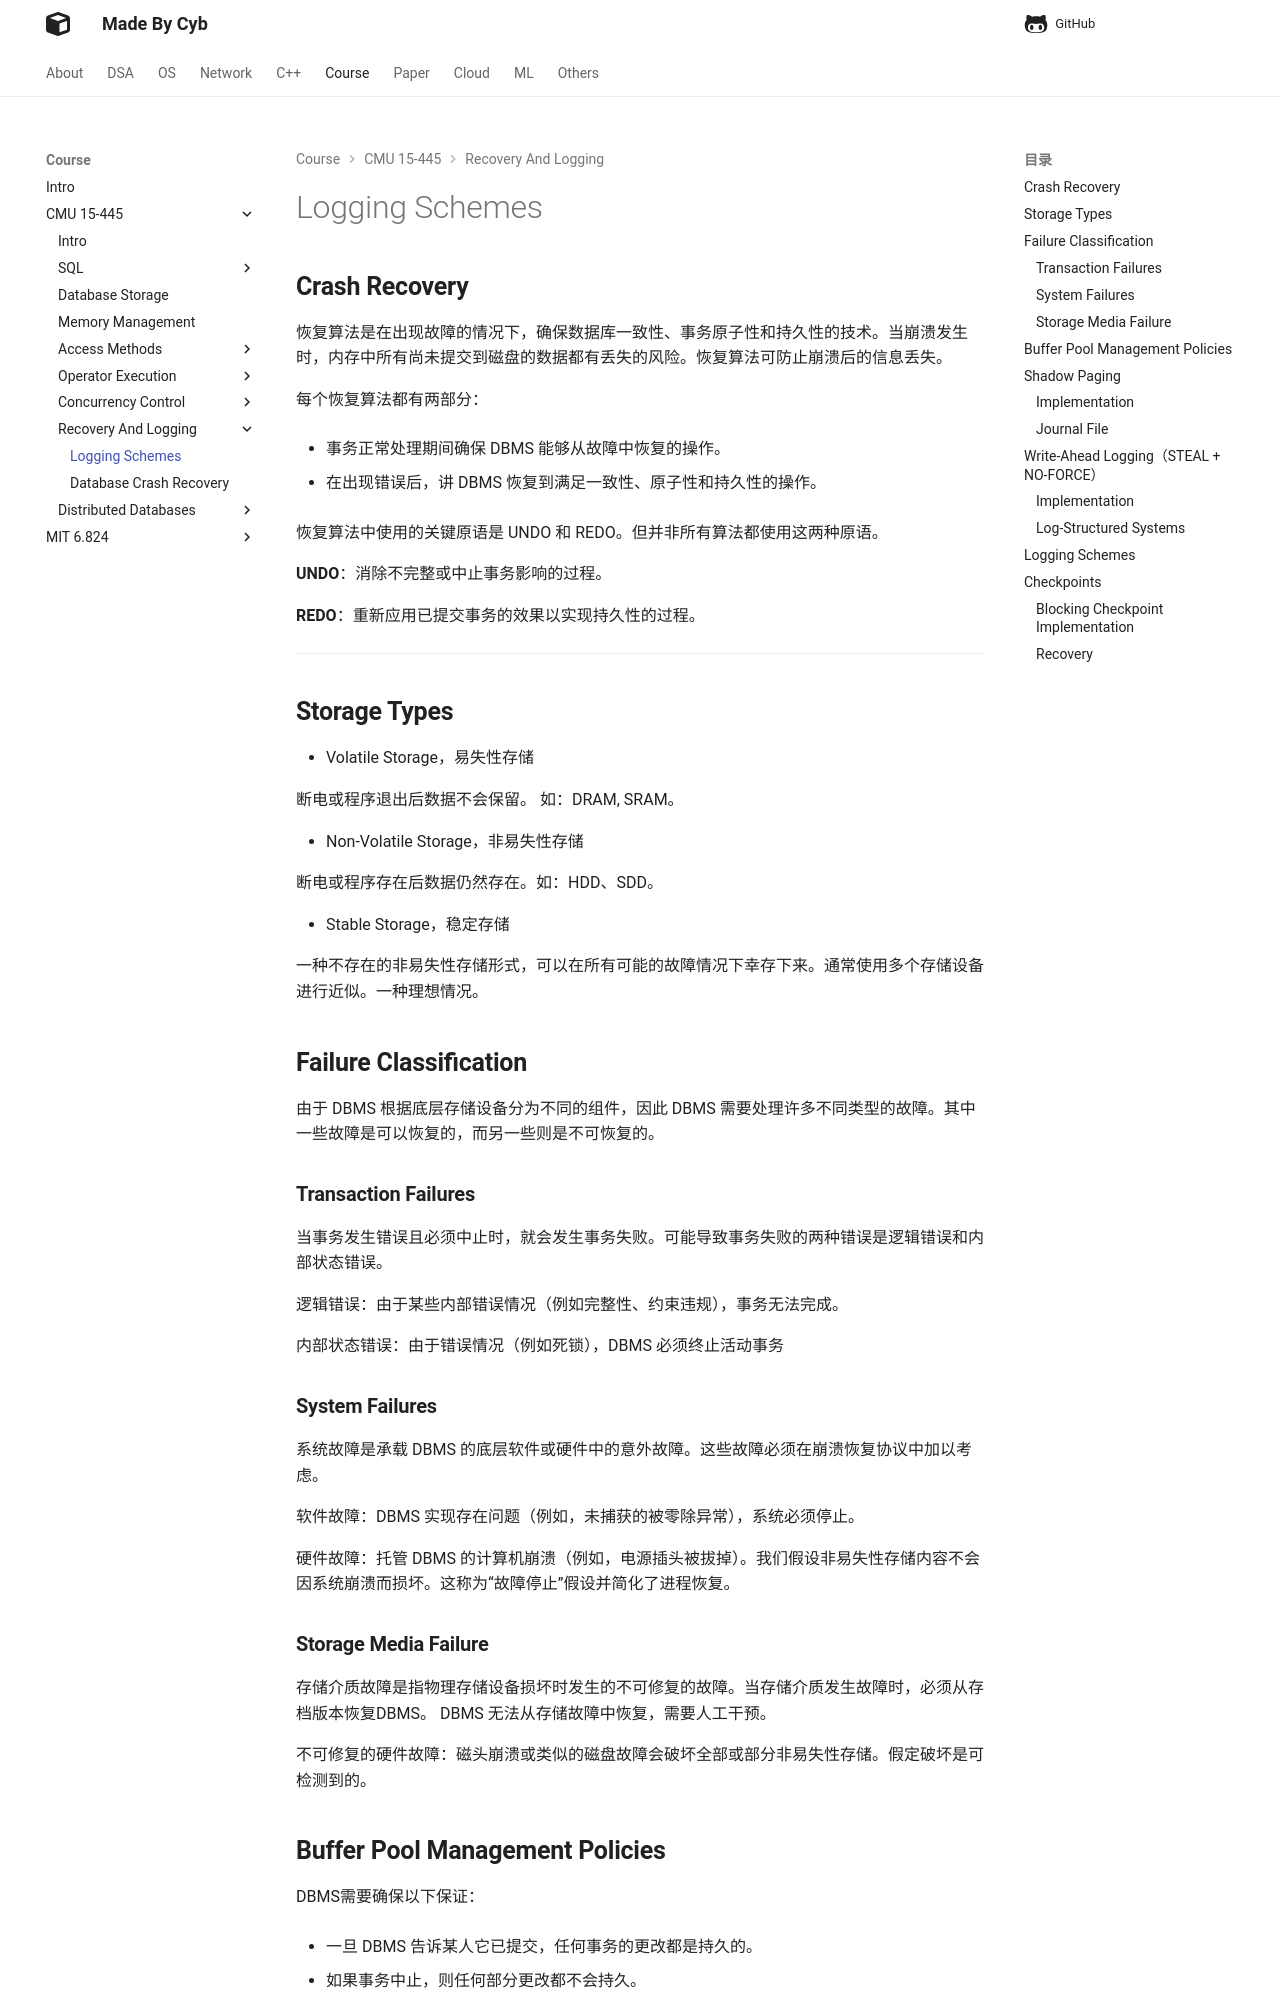

repository: idle-lab/idle-lab.github.io · page: course/CMU15445/recovery/log/index.html · generator: mkdocs


## **Crash Recovery**

恢复算法是在出现故障的情况下，确保数据库一致性、事务原子性和持久性的技术。当崩溃发生时，内存中所有尚未提交到磁盘的数据都有丢失的风险。恢复算法可防止崩溃后的信息丢失。

每个恢复算法都有两部分：

- 事务正常处理期间确保 DBMS 能够从故障中恢复的操作。

- 在出现错误后，讲 DBMS 恢复到满足一致性、原子性和持久性的操作。

恢复算法中使用的关键原语是 UNDO 和 REDO。但并非所有算法都使用这两种原语。

**UNDO**：消除不完整或中止事务影响的过程。

**REDO**：重新应用已提交事务的效果以实现持久性的过程。

<hr>

## **Storage Types**

- Volatile Storage，易失性存储
  

<space><space> 断电或程序退出后数据不会保留。 如：DRAM, SRAM。


- Non-Volatile Storage，非易失性存储

<space><space> 断电或程序存在后数据仍然存在。如：HDD、SDD。

- Stable Storage，稳定存储

<space><space> 一种不存在的非易失性存储形式，可以在所有可能的故障情况下幸存下来。通常使用多个存储设备进行近似。一种理想情况。

## **Failure Classification**

由于 DBMS 根据底层存储设备分为不同的组件，因此 DBMS 需要处理许多不同类型的故障。其中一些故障是可以恢复的，而另一些则是不可恢复的。

### **Transaction Failures**

当事务发生错误且必须中止时，就会发生事务失败。可能导致事务失败的两种错误是逻辑错误和内部状态错误。

逻辑错误：由于某些内部错误情况（例如完整性、约束违规），事务无法完成。

内部状态错误：由于错误情况（例如死锁），DBMS 必须终止活动事务

### **System Failures**

系统故障是承载 DBMS 的底层软件或硬件中的意外故障。这些故障必须在崩溃恢复协议中加以考虑。

软件故障：DBMS 实现存在问题（例如，未捕获的被零除异常），系统必须停止。

硬件故障：托管 DBMS 的计算机崩溃（例如，电源插头被拔掉）。我们假设非易失性存储内容不会因系统崩溃而损坏。这称为“故障停止”假设并简化了进程恢复。

### **Storage Media Failure**

存储介质故障是指物理存储设备损坏时发生的不可修复的故障。当存储介质发生故障时，必须从存档版本恢复DBMS。 DBMS 无法从存储故障中恢复，需要人工干预。

不可修复的硬件故障：磁头崩溃或类似的磁盘故障会破坏全部或部分非易失性存储。假定破坏是可检测到的。
